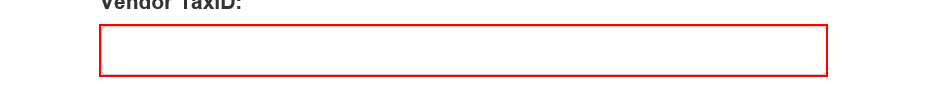
Task: Performer Project 2 Pahse 1
Workflow: System1_CreateYearlyReport

Step 1: type [in_TaxID] into the text box in window 'ACME System 1 - Download Monthly Report'

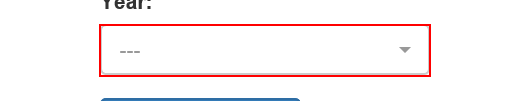
Step 2: click on the link '" +in_Year+ "' in window 'ACME System 1 - Download Monthly Report'

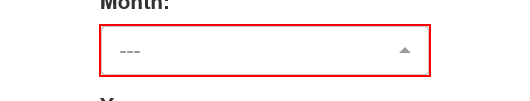
Step 3: click on the link '"+month+"' in window 'ACME System 1 - Download Monthly Report'

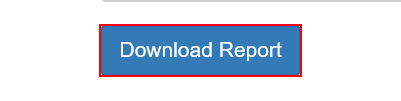
Step 4: click on the button in window 'ACME System 1 - Download Monthly Report'

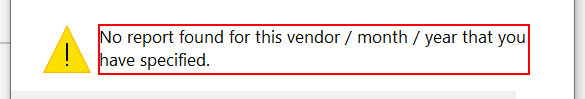
Step 5: find the dialog in window 'Message from webpage' (iexplore.exe)

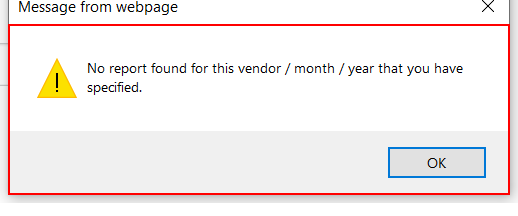
Step 6 [then]: type a value into the dialog 'Message from webpage' in window 'Message from webpage' (iexplore.exe)

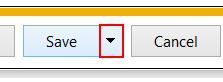
Step 7 [else]: click on the drop down button in window 'ACME System 1 - * - Internet Explorer' (iexplore.exe)

Step 8: click (iexplore.exe) (no picture)

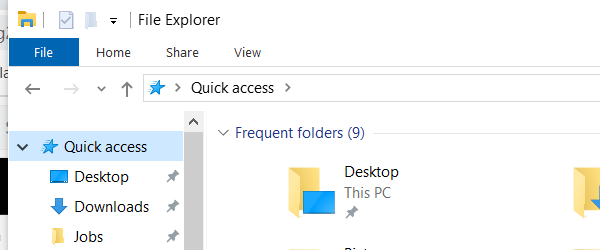
Step 9 [else]: Attach Browser 'explorer.exe File' on the element in window 'File Explorer' (explorer.exe)

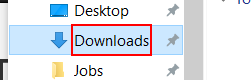
Step 10 [else]: click on the outline item 'Downloads (pinned)' in window 'Downloads' (explorer.exe)

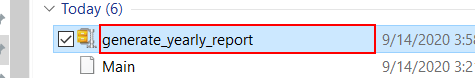
Step 11: click on 'editable text  Name' in window 'Downloads' (explorer.exe)

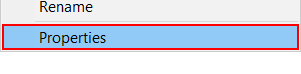
Step 12: click on 'menu item  Properties' (explorer.exe)

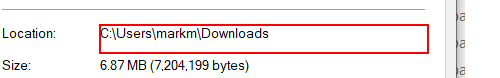
Step 13: get-text in window '* Properties' (explorer.exe)

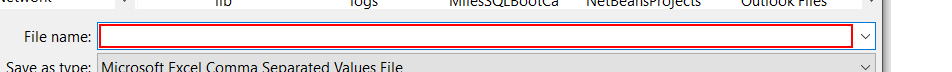
Step 14 [else]: type [reportFilePath] in window 'Save As' (iexplore.exe)

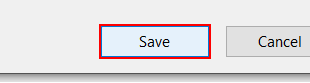
Step 15: click in window 'Save As' (iexplore.exe)